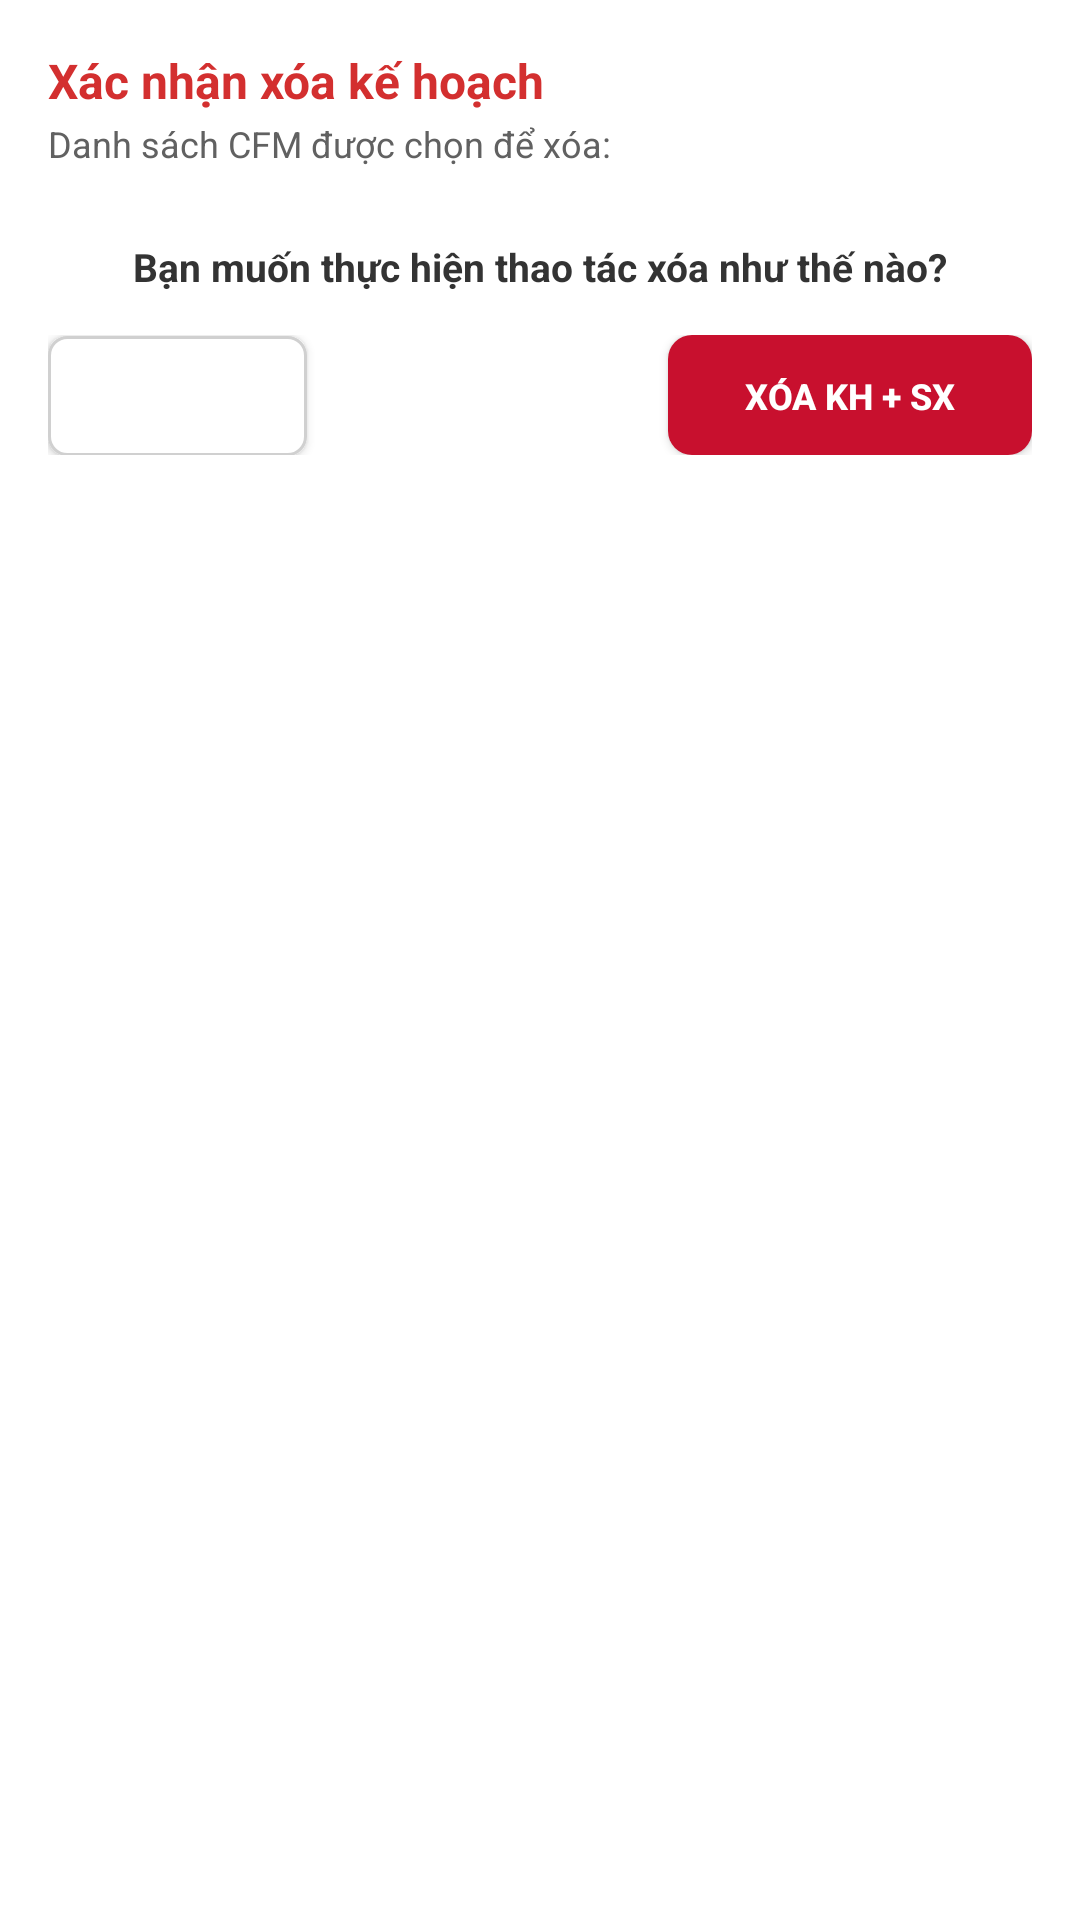

Layout XML and referenced resources for this Android screen:
<!-- AndroidManifest.xml: application theme Theme.Nbcfm -->
<!-- res/layout/dialog_confirm_delete_plan.xml -->
<?xml version="1.0" encoding="utf-8"?>
<LinearLayout xmlns:android="http://schemas.android.com/apk/res/android"
    xmlns:app="http://schemas.android.com/apk/res-auto"
    android:layout_width="match_parent"
    android:layout_height="wrap_content"
    android:orientation="vertical"
    android:background="@drawable/dialog_bg"
    android:padding="16dp">

    
    <LinearLayout
        android:layout_width="match_parent"
        android:layout_height="wrap_content"
        android:orientation="horizontal"
        android:gravity="center_vertical"
        android:layout_marginBottom="12dp">










        <LinearLayout
            android:layout_width="0dp"
            android:layout_height="wrap_content"
            android:layout_weight="1"
            android:orientation="vertical">

            <TextView
                android:id="@+id/tvDialogTitle"
                android:layout_width="match_parent"
                android:layout_height="wrap_content"
                android:text="Xác nhận xóa kế hoạch"
                android:textColor="#D32F2F"
                android:textSize="16sp"
                android:textStyle="bold" />

            <TextView
                android:id="@+id/tvDialogSubtitle"
                android:layout_width="match_parent"
                android:layout_height="wrap_content"
                android:text="Danh sách CFM được chọn để xóa:"
                android:textColor="#616161"
                android:textSize="12sp"
                android:layout_marginTop="2dp" />
        </LinearLayout>
    </LinearLayout>

    
    <ScrollView
        android:id="@+id/scrollViewCfm"
        android:layout_width="match_parent"
        android:layout_height="wrap_content"
        android:scrollbars="vertical"
        android:fillViewport="true"
        android:layout_marginBottom="12dp">

        <LinearLayout
            android:id="@+id/layoutCfmContainer"
            android:layout_width="match_parent"
            android:layout_height="wrap_content"
            android:orientation="vertical" />
    </ScrollView>

    
    <TextView
        android:id="@+id/tvDialogQuestion"
        android:layout_width="match_parent"
        android:layout_height="wrap_content"
        android:text="Bạn muốn thực hiện thao tác xóa như thế nào?"
        android:textColor="#333333"
        android:textSize="13sp"
        android:textStyle="bold"
        android:gravity="center"
        android:layout_marginBottom="14dp" />

    
    <LinearLayout
        android:id="@+id/layoutActions"
        android:layout_width="match_parent"
        android:layout_height="wrap_content"
        android:orientation="horizontal">

        <Button
            android:id="@+id/btnDialogCancel"
            android:layout_width="0dp"
            android:layout_height="40dp"
            android:layout_marginEnd="4dp"
            android:layout_weight="1"
            android:background="@drawable/edit_bg"
            android:text="HỦY"
            android:textColor="#FFFFFF"
            android:textSize="12sp"
            android:textStyle="bold" />

        <Button
            android:id="@+id/btnDeletePlanOnly"
            android:layout_width="0dp"
            android:layout_height="40dp"
            android:layout_weight="1.3"
            android:text="CHỈ XÓA KH"
            android:textColor="#FFFFFF"
            android:textSize="12sp"
            android:textStyle="bold"
            android:background="@drawable/btn_blue"
            android:layout_marginEnd="4dp" />

        <Button
            android:id="@+id/btnDeletePlanAndProd"
            android:layout_width="0dp"
            android:layout_height="40dp"
            android:layout_weight="1.4"
            android:text="XÓA KH + SX"
            android:textColor="#FFFFFF"
            android:textSize="12sp"
            android:textStyle="bold"
            android:background="@drawable/btn_red" />
    </LinearLayout>

</LinearLayout>
<!-- resources referenced by this layout -->
<resources>
  <!-- drawable btn_red (drawable) -->
  <?xml version="1.0" encoding="utf-8"?>
  <shape xmlns:android="http://schemas.android.com/apk/res/android"
      android:shape="rectangle">
      <solid android:color="@color/nb_red" />
      <corners android:radius="8dp" />
      <padding android:top="12dp" android:bottom="12dp" />
  </shape>
  <!-- drawable dialog_bg (drawable) -->
  <?xml version="1.0" encoding="utf-8"?>
  <shape xmlns:android="http://schemas.android.com/apk/res/android"
      android:shape="rectangle">
      <solid android:color="#FFFFFF" />
      <corners android:radius="14dp" />
      <padding
          android:left="16dp"
          android:top="16dp"
          android:right="16dp"
          android:bottom="16dp" />
  </shape>
  <!-- drawable edit_bg (drawable) -->
  <?xml version="1.0" encoding="utf-8"?>
  <shape xmlns:android="http://schemas.android.com/apk/res/android"
      android:shape="rectangle">
      <solid android:color="@color/white" />
      <corners android:radius="6dp" />
      <stroke android:width="1dp" android:color="#D0D0D0" />
  </shape>
  <style name="Theme.Nbcfm" parent="Theme.MaterialComponents.DayNight.DarkActionBar">
          
          <item name="colorPrimary">@color/purple_500</item>
          <item name="colorPrimaryVariant">@color/purple_700</item>
          <item name="colorOnPrimary">@color/white</item>
          
          <item name="colorSecondary">@color/teal_200</item>
          <item name="colorSecondaryVariant">@color/teal_700</item>
          <item name="colorOnSecondary">@color/black</item>
          
          <item name="android:statusBarColor" tools:targetApi="l">?attr/colorPrimaryVariant</item>
          
      </style>
  <color name="nb_red">#C8102E</color>
  <color name="white">#FFFFFF</color>
  <color name="purple_500">#FF6200EE</color>
  <color name="purple_700">#FF3700B3</color>
  <color name="teal_200">#FF03DAC5</color>
  <color name="teal_700">#FF018786</color>
  <color name="black">#FF000000</color>
</resources>
